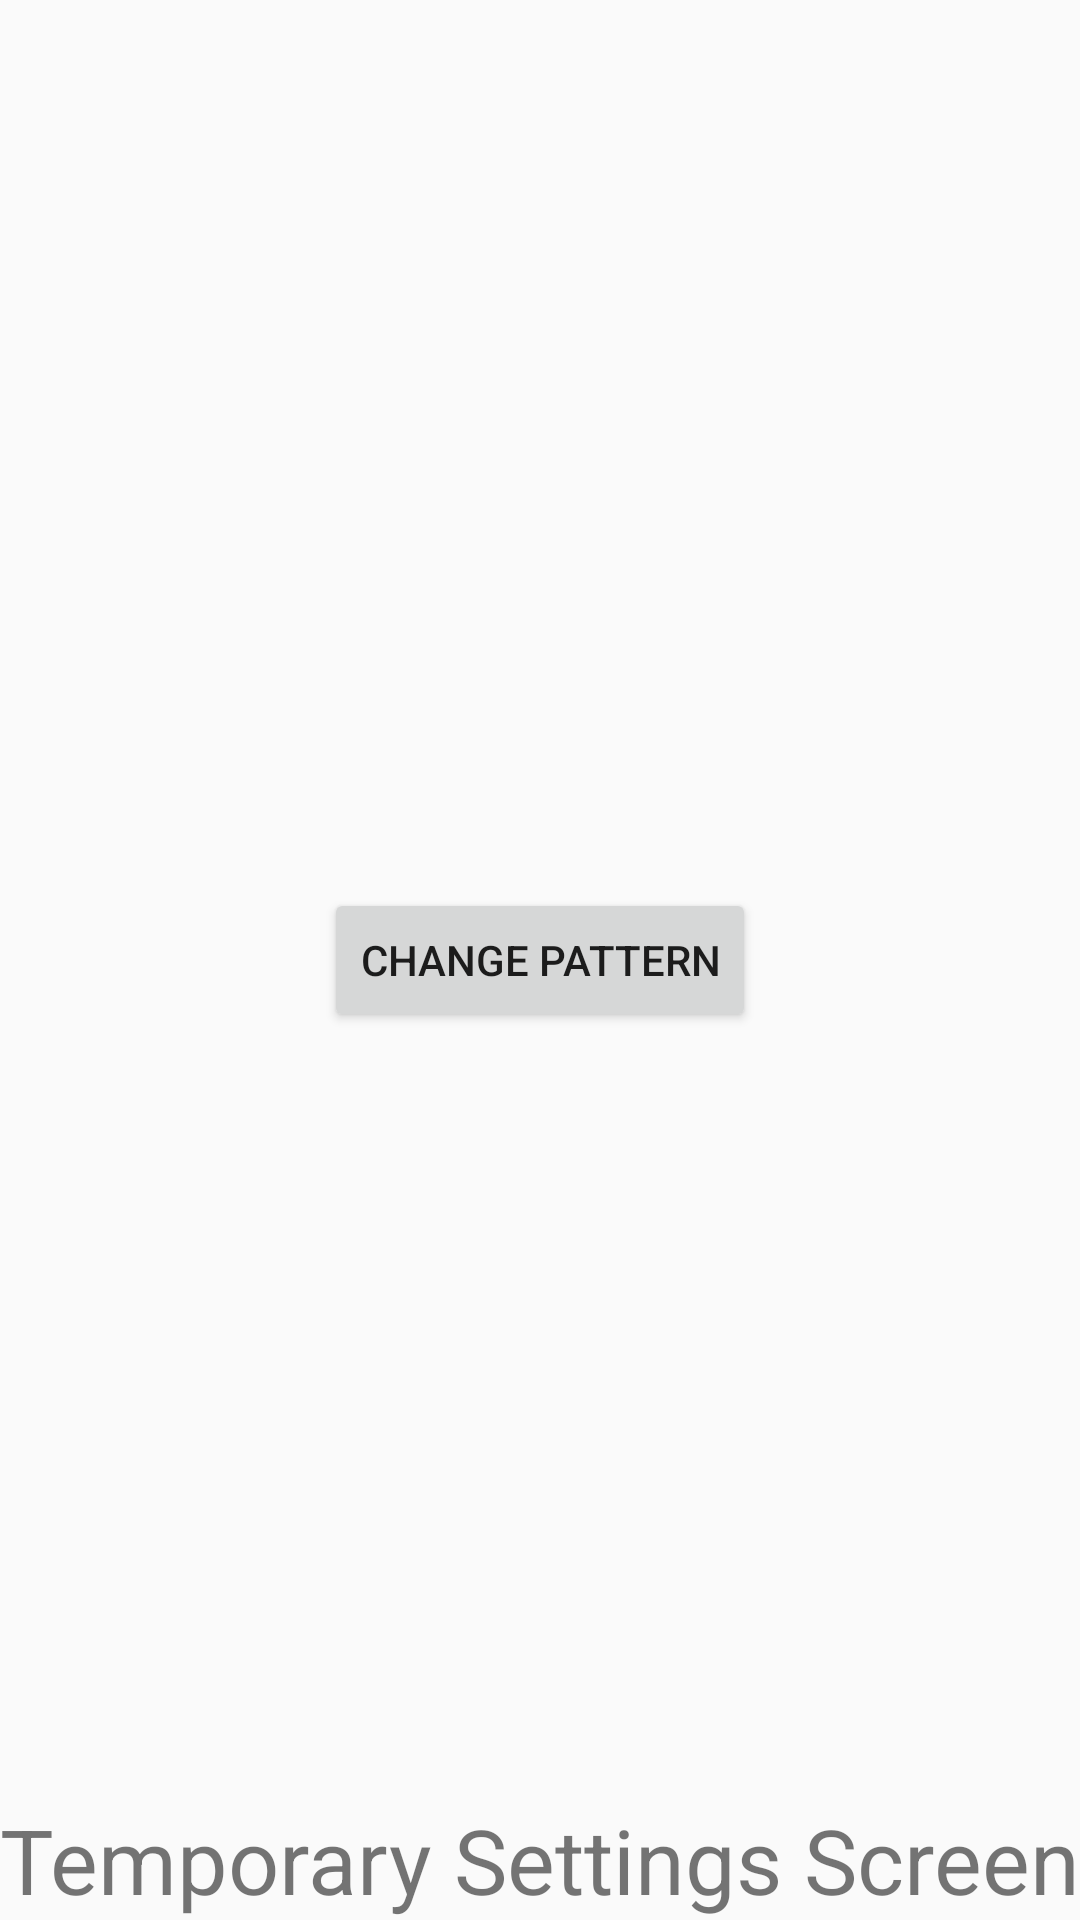

The Android layout XML behind this screen, and the referenced resources:
<!-- AndroidManifest.xml: application theme AppTheme -->
<!-- res/layout/screen_settings.xml -->
<?xml version="1.0" encoding="utf-8"?>
<androidx.constraintlayout.widget.ConstraintLayout xmlns:android="http://schemas.android.com/apk/res/android"
    xmlns:app="http://schemas.android.com/apk/res-auto"
    xmlns:tools="http://schemas.android.com/tools"
    android:id="@+id/settingsScreen"
    android:layout_width="match_parent"
    android:layout_height="match_parent"
    tools:context=".Screen_Settings">

    <TextView
        android:id="@+id/textView4"
        android:layout_width="wrap_content"
        android:layout_height="wrap_content"
        android:text="Temporary Settings Screen"
        android:textSize="30sp"
        app:layout_constraintBottom_toBottomOf="parent"
        app:layout_constraintEnd_toEndOf="parent"
        app:layout_constraintStart_toStartOf="parent" />

    <Button
        android:visibility="gone"
        android:id="@+id/btnPrefernences"
        android:layout_width="wrap_content"
        android:layout_height="wrap_content"
        android:layout_marginTop="55dp"
        android:text="Prefernences"
        app:layout_constraintEnd_toEndOf="parent"
        app:layout_constraintStart_toStartOf="parent"
        app:layout_constraintTop_toTopOf="parent" />

    <Button
        android:id="@+id/btnTwoFactorAuthentication"
        android:layout_width="wrap_content"
        android:layout_height="wrap_content"
        android:text="Two Factor Authentication"
        android:visibility="gone"
        app:layout_constraintEnd_toEndOf="parent"
        app:layout_constraintStart_toStartOf="parent"
        tools:layout_editor_absoluteY="103dp" />

    <Button
        android:id="@+id/button"
        android:layout_width="wrap_content"
        android:layout_height="wrap_content"
        android:onClick="openChangePattern"
        android:text="Change Pattern"
        app:layout_constraintBottom_toBottomOf="parent"
        app:layout_constraintEnd_toEndOf="parent"
        app:layout_constraintStart_toStartOf="parent"
        app:layout_constraintTop_toTopOf="parent" />

</androidx.constraintlayout.widget.ConstraintLayout>
<!-- resources referenced by this layout -->
<resources>
  <style name="AppTheme" parent="Theme.AppCompat.DayNight.DarkActionBar">
          <item name="colorPrimary">@color/colorPrimary</item>
          <item name="colorPrimaryDark">@color/colorPrimaryDark</item>
          <item name="colorAccent">@color/colorAccent</item>
      </style>
  <color name="colorPrimary">#008577</color>
  <color name="colorPrimaryDark">#00574B</color>
  <color name="colorAccent">#E9105F</color>
</resources>
